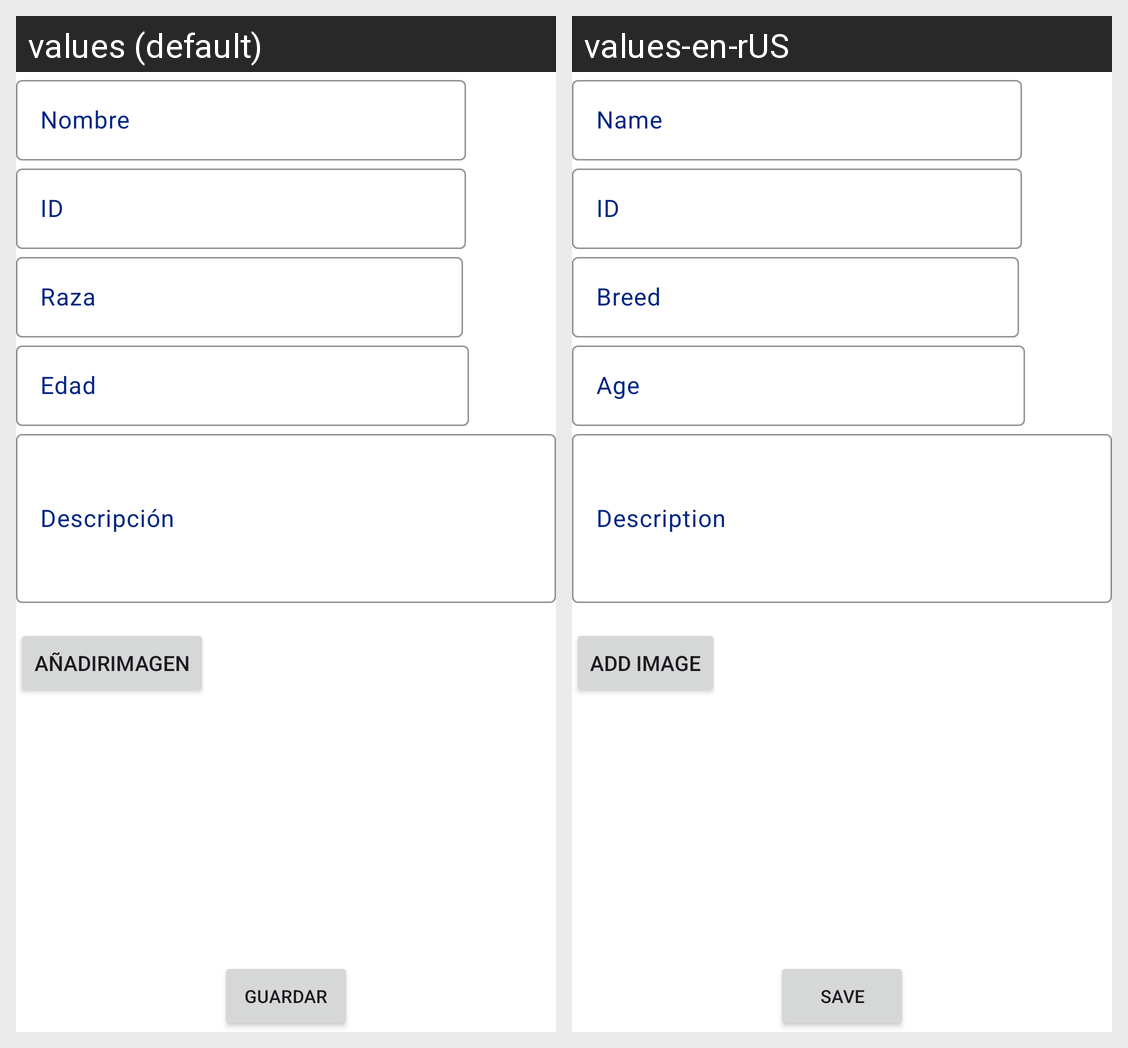

Strings drawn on this Android screen and how each of the app's shown locales translates them:
Android screen res/layout/dialog_add_producto.xml rendered under 2 locales, left to right: values (default), values-en-rUS. Device: Nexus 5 (rendered at 1080×1920; each locale shown at half size, 540×960, under a caption strip naming it); theme Theme.MyGardenRGR.
Strings drawn on this screen, with the default value and each locale's value (text and hints the layout hard-codes, and strings that could not be matched under every locale, appear in the picture but are not listed):

nombre
  values: Nombre
  values-en-rUS: Name

raza
  values: Raza
  values-en-rUS: Breed

edad
  values: Edad
  values-en-rUS: Age

descripcion
  values: Descripción
  values-en-rUS: Description

anadirimagen
  values: AñadirImagen
  values-en-rUS: Add Image

guardar
  values: Guardar
  values-en-rUS: Save
